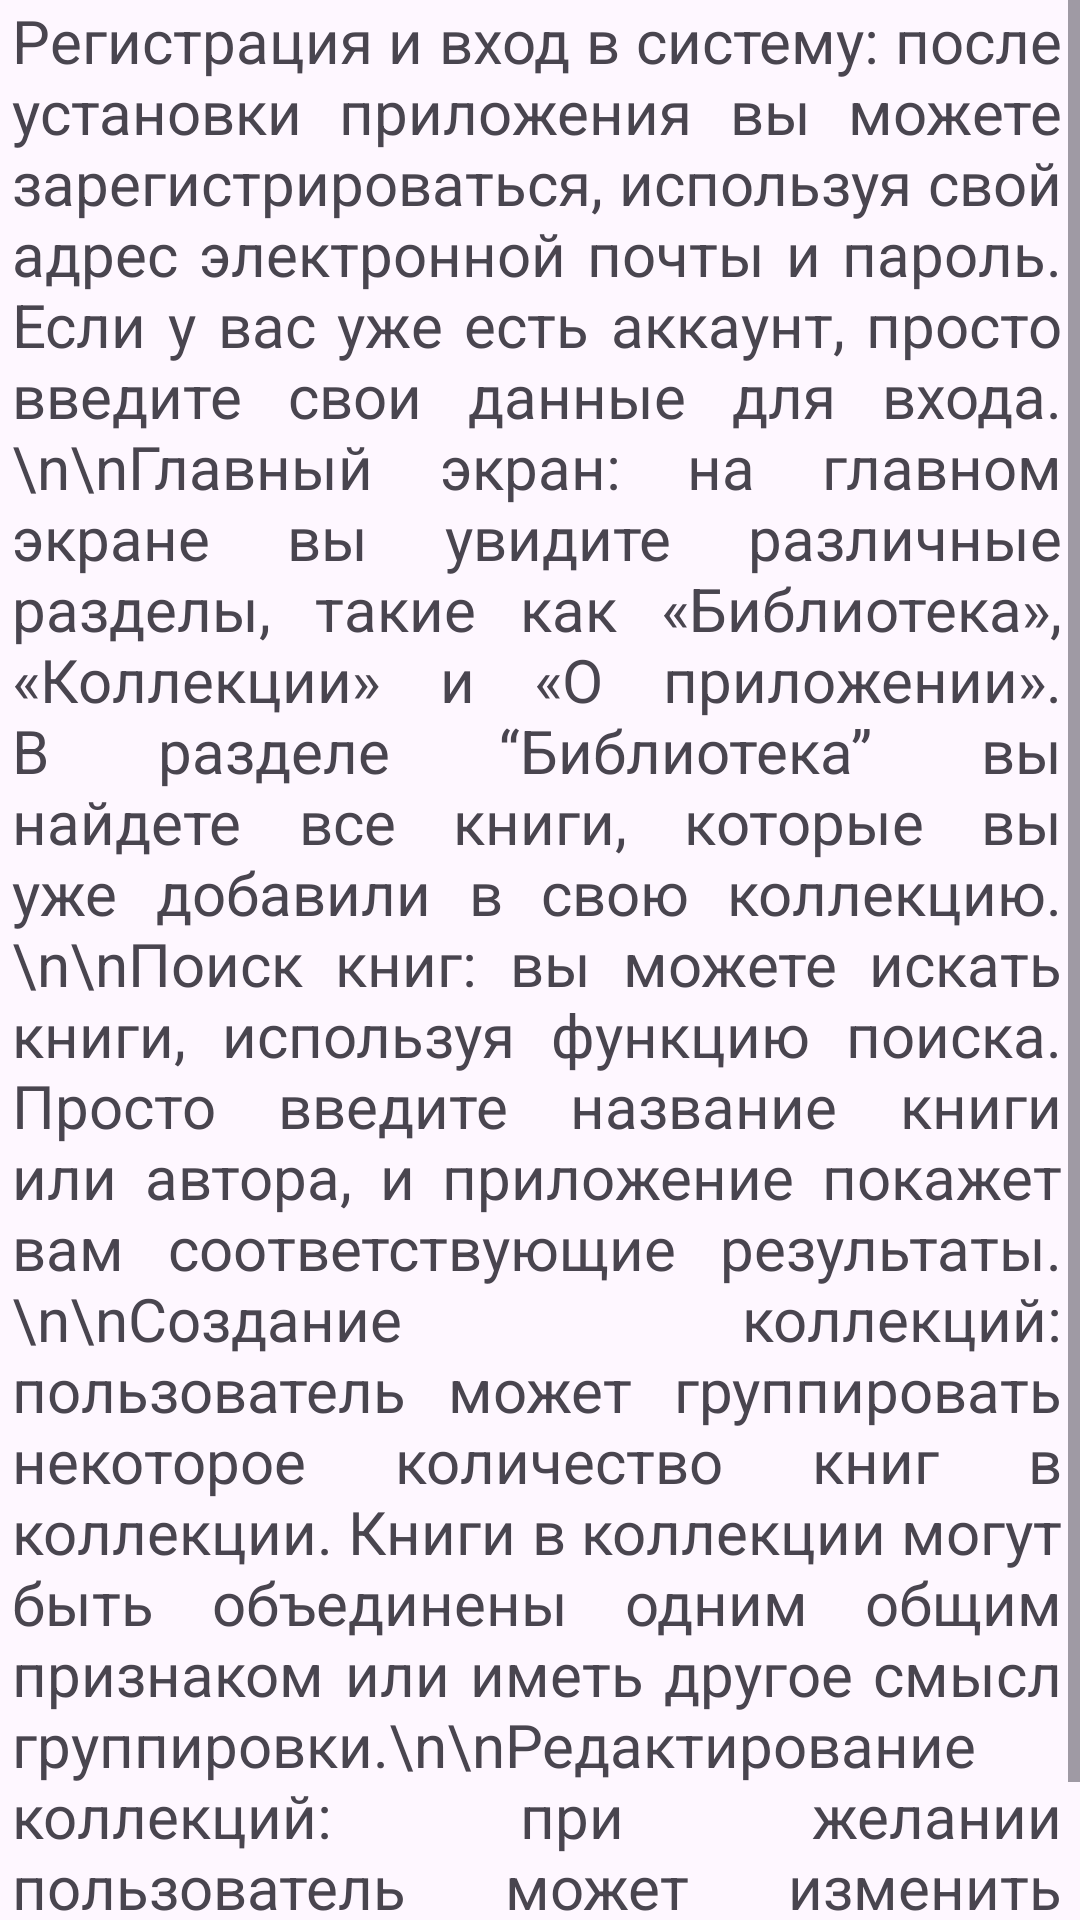

Here is an Android app screen rendered from its layout file. Give the layout XML and the strings, colors and styles it references.
<!-- AndroidManifest.xml: application theme Theme.Menu -->
<!-- res/layout/fragment_info.xml -->
<?xml version="1.0" encoding="utf-8"?>
<FrameLayout xmlns:android="http://schemas.android.com/apk/res/android"
    xmlns:tools="http://schemas.android.com/tools"
    android:layout_width="match_parent"
    android:layout_height="match_parent"
    tools:context=".app.InfoFragment">

    <ScrollView
        android:layout_width="match_parent"
        android:layout_height="match_parent">

        <TextView
            android:layout_width="wrap_content"
            android:layout_height="wrap_content"
            android:layout_marginLeft="4dp"
            android:layout_marginRight="6dp"
            android:justificationMode="inter_word"
            android:text="Регистрация и вход в систему: после установки приложения вы можете зарегистрироваться, используя свой адрес электронной почты и пароль. Если у вас уже есть аккаунт, просто введите свои данные для входа.\n\nГлавный экран: на главном экране вы увидите различные разделы, такие как «Библиотека», «Коллекции» и «О приложении». В разделе “Библиотека” вы найдете все книги, которые вы уже добавили в свою коллекцию.\n\nПоиск книг: вы можете искать книги, используя функцию поиска. Просто введите название книги или автора, и приложение покажет вам соответствующие результаты.\n\nСоздание коллекций: пользователь может группировать некоторое количество книг в коллекции. Книги в коллекции могут быть объединены одним общим признаком или иметь другое смысл группировки.\n\nРедактирование коллекций: при желании пользователь может изменить состав коллекции или полностью её очистить – удалить."
            android:textSize="20dp" />

    </ScrollView>

</FrameLayout>
<!-- resources referenced by this layout -->
<resources>
  <style name="Theme.Menu" parent="Base.Theme.Menu" />
  <style name="Base.Theme.Menu" parent="Theme.Material3.DayNight.NoActionBar">
          
          <item name="colorPrimary">@color/blue</item>
          <item name="colorPrimaryVariant">@color/blue</item>
          <item name="android:statusBarColor">@color/blue</item>
      </style>
  <color name="blue">#1a9df1</color>
</resources>
